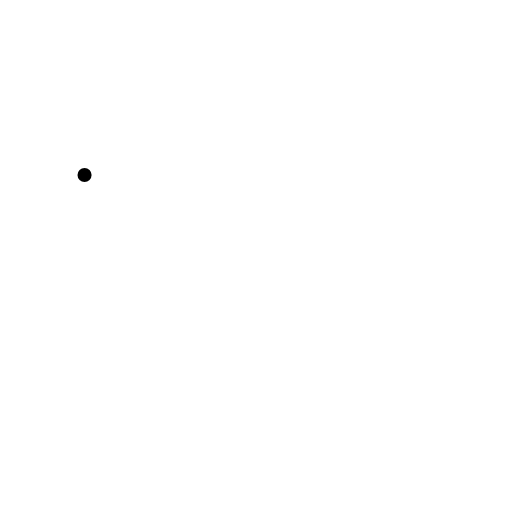
t = 0.00 s
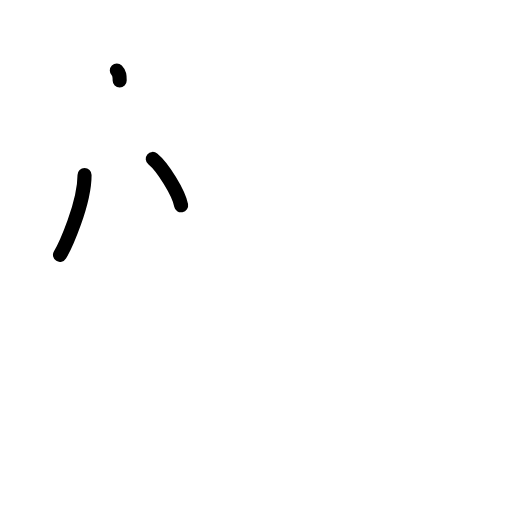
t = 2.17 s
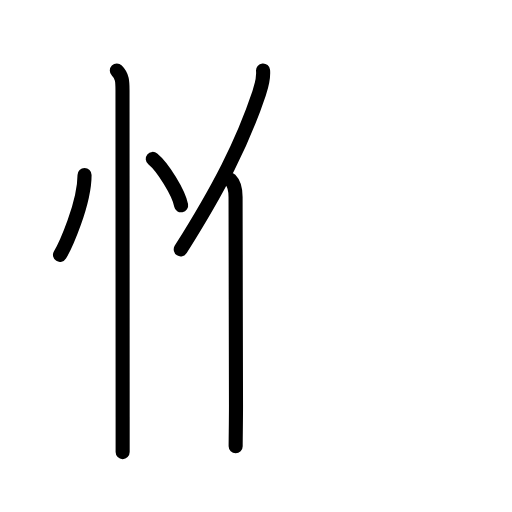
t = 4.42 s
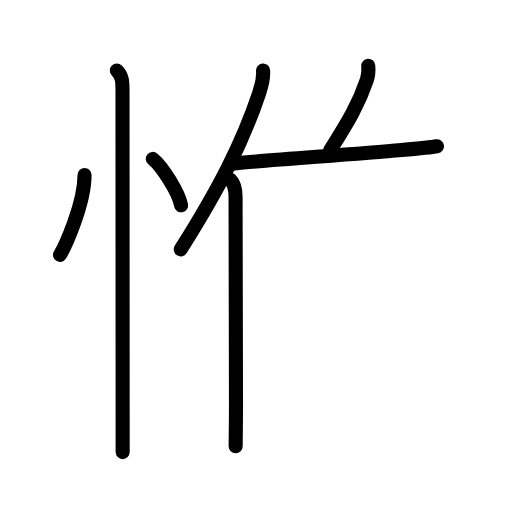
t = 6.63 s
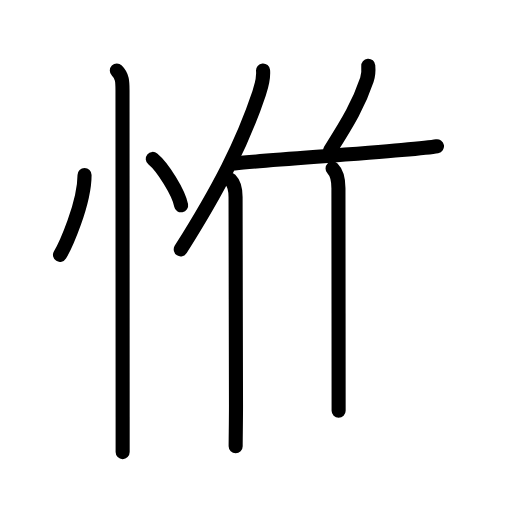
t = 7.75 s
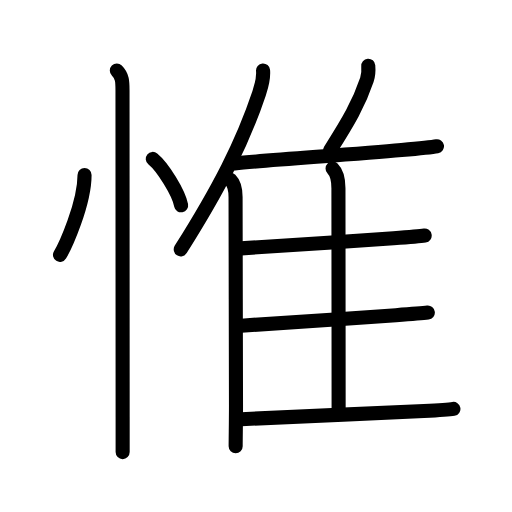
t = 11.00 s

The animated SVG that drew these frames (rendered in a browser with its animation timeline set to each time). Animation: 32 SMIL elements (animate=32); one cycle of 11.00 s.

<?xml version="1.0" encoding="UTF-8"?>
<!--
AniKanjiVG is licensed by CC-BY-SA Paul C. Sommerhoff (https://bitbucket.org/sommerhoff/anikanjivg).
AniKanjiVG uses KanjiVG which is licensed by CC-BY-SA Ulrich Apel (http://kanjivg.tagaini.net).
See also http://creativecommons.org/licenses/by-sa/3.0/
-->
<svg xmlns:kvg='http://kanjivg.tagaini.net' xmlns='http://www.w3.org/2000/svg' width='109' height='109' viewBox='0 0 109 109' style='fill:none;stroke:#000000;stroke-width:3;stroke-linecap:round;stroke-linejoin:round;' id="kvg:kanji_060df"><g id="kvg:060df" kvg:element="惟"><g id="kvg:060df-g1" kvg:element="忄" kvg:variant="true" kvg:original="心" kvg:position="left" kvg:radical="general"><path id="kvg:060df-s1" kvg:type="㇔" d="M18,37.25c0,6.16-4.15,15.24-5.23,17"><animate attributeName="d" begin="0.0s" dur="1.0s" from="M18,37.25C18,37.25,18,37.25,18,37.25" to="M18,37.25c0,6.16-4.15,15.24-5.23,17" />
</path>
<path id="kvg:060df-s2" kvg:type="㇔" d="M32.52,33.83c2.13,1.74,5.51,7.17,6.04,9.88"><animate attributeName="d" begin="1.0s" dur="1.0s" from="M32.52,33.83C32.52,33.83,32.52,33.83,32.52,33.83" to="M32.52,33.83c2.13,1.74,5.51,7.17,6.04,9.88" />
<animate attributeName="d" begin="0s" dur="1.0s" from="M-100,-100" to="M-100,-100" />
</path>
<path id="kvg:060df-s3" kvg:type="㇑" d="M24.87,15c1.19,1.19,1.21,2.38,1.21,4.25c0,7.22,0.02,50.39,0.03,69.5c0,3.38,0,6,0,7.5"><animate attributeName="d" begin="2.0s" dur="0.3333333333333333s" from="M24.87,15C24.87,15,24.87,15,24.87,15" to="M24.87,15c1.19,1.19,1.21,2.38,1.21,4.25" />
<animate attributeName="d" begin="2.3333333333333335s" dur="0.3333333333333333s" from="M24.87,15c1.19,1.19,1.21,2.38,1.21,4.25c0,0,0,0,0,0,0" to="M24.87,15c1.19,1.19,1.21,2.38,1.21,4.25c0,7.22,0.02,50.39,0.03,69.5" />
<animate attributeName="d" begin="2.6666666666666665s" dur="0.3333333333333333s" from="M24.87,15c1.19,1.19,1.21,2.38,1.21,4.25c0,7.22,0.02,50.39,0.03,69.5c0,0,0,0,0,0,0" to="M24.87,15c1.19,1.19,1.21,2.38,1.21,4.25c0,7.22,0.02,50.39,0.03,69.5c0,3.38,0,6,0,7.5" />
<animate attributeName="d" begin="0s" dur="2.0s" from="M-100,-100" to="M-100,-100" />
</path>
</g>
<g id="kvg:060df-g2" kvg:element="隹" kvg:position="right"><g id="kvg:060df-g3" kvg:element="亻" kvg:variant="true" kvg:original="人"><path id="kvg:060df-s4" kvg:type="㇒" d="M56,15c0.17,1.94-0.3,3.23-0.85,4.89c-3.55,10.59-8.54,20.3-16.67,33.19"><animate attributeName="d" begin="3.0s" dur="0.5s" from="M56,15C56,15,56,15,56,15" to="M56,15c0.17,1.94-0.3,3.23-0.85,4.89" />
<animate attributeName="d" begin="3.5s" dur="0.5s" from="M56,15c0.17,1.94-0.3,3.23-0.85,4.89c0,0,0,0,0,0,0" to="M56,15c0.17,1.94-0.3,3.23-0.85,4.89c-3.55,10.59-8.54,20.3-16.67,33.19" />
<animate attributeName="d" begin="0s" dur="3.0s" from="M-100,-100" to="M-100,-100" />
</path>
<path id="kvg:060df-s5" kvg:type="㇑" d="M49.04,38.27c0.85,0.85,1.11,2.22,1.11,3.67c0,8.18,0.09,38.06,0.09,44.31c0,3.69-0.07,6.74-0.07,8.75"><animate attributeName="d" begin="4.0s" dur="0.3333333333333333s" from="M49.04,38.27C49.04,38.27,49.04,38.27,49.04,38.27" to="M49.04,38.27c0.85,0.85,1.11,2.22,1.11,3.67" />
<animate attributeName="d" begin="4.333333333333333s" dur="0.3333333333333333s" from="M49.04,38.27c0.85,0.85,1.11,2.22,1.11,3.67c0,0,0,0,0,0,0" to="M49.04,38.27c0.85,0.85,1.11,2.22,1.11,3.67c0,8.18,0.09,38.06,0.09,44.31" />
<animate attributeName="d" begin="4.666666666666667s" dur="0.3333333333333333s" from="M49.04,38.27c0.85,0.85,1.11,2.22,1.11,3.67c0,8.18,0.09,38.06,0.09,44.31c0,0,0,0,0,0,0" to="M49.04,38.27c0.85,0.85,1.11,2.22,1.11,3.67c0,8.18,0.09,38.06,0.09,44.31c0,3.69-0.07,6.74-0.07,8.75" />
<animate attributeName="d" begin="0s" dur="4.0s" from="M-100,-100" to="M-100,-100" />
</path>
</g>
<path id="kvg:060df-s6" kvg:type="㇒" d="M78.4,14c0.08,0.94-0.02,2.17-0.29,2.97c-1.72,5.12-3.9,8.83-7.85,15.06"><animate attributeName="d" begin="5.0s" dur="0.5s" from="M78.4,14C78.4,14,78.4,14,78.4,14" to="M78.4,14c0.08,0.94-0.02,2.17-0.29,2.97" />
<animate attributeName="d" begin="5.5s" dur="0.5s" from="M78.4,14c0.08,0.94-0.02,2.17-0.29,2.97c0,0,0,0,0,0,0" to="M78.4,14c0.08,0.94-0.02,2.17-0.29,2.97c-1.72,5.12-3.9,8.83-7.85,15.06" />
<animate attributeName="d" begin="0s" dur="5.0s" from="M-100,-100" to="M-100,-100" />
</path>
<path id="kvg:060df-s7" kvg:type="㇐b" d="M49.94,34.8c7.56-0.77,25.22-1.9,35.55-2.85c3.76-0.34,6.55-0.63,7.54-0.81"><animate attributeName="d" begin="6.0s" dur="0.5s" from="M49.94,34.8C49.94,34.8,49.94,34.8,49.94,34.8" to="M49.94,34.8c7.56-0.77,25.22-1.9,35.55-2.85" />
<animate attributeName="d" begin="6.5s" dur="0.5s" from="M49.94,34.8c7.56-0.77,25.22-1.9,35.55-2.85c0,0,0,0,0,0,0" to="M49.94,34.8c7.56-0.77,25.22-1.9,35.55-2.85c3.76-0.34,6.55-0.63,7.54-0.81" />
<animate attributeName="d" begin="0s" dur="6.0s" from="M-100,-100" to="M-100,-100" />
</path>
<path id="kvg:060df-s8" kvg:type="㇑a" d="M70.8,35.87c0.85,0.85,1.25,2.13,1.25,4.2c0,8.35,0.04,33.81,0.04,47.38"><animate attributeName="d" begin="7.0s" dur="0.5s" from="M70.8,35.87C70.8,35.87,70.8,35.87,70.8,35.87" to="M70.8,35.87c0.85,0.85,1.25,2.13,1.25,4.2" />
<animate attributeName="d" begin="7.5s" dur="0.5s" from="M70.8,35.87c0.85,0.85,1.25,2.13,1.25,4.2c0,0,0,0,0,0,0" to="M70.8,35.87c0.85,0.85,1.25,2.13,1.25,4.2c0,8.35,0.04,33.81,0.04,47.38" />
<animate attributeName="d" begin="0s" dur="7.0s" from="M-100,-100" to="M-100,-100" />
</path>
<path id="kvg:060df-s9" kvg:type="㇐b" d="M51.34,52.88c7.03-0.38,22.76-1.48,32.43-2.16c3.3-0.23,5.76-0.43,6.64-0.57"><animate attributeName="d" begin="8.0s" dur="0.5s" from="M51.34,52.88C51.34,52.88,51.34,52.88,51.34,52.88" to="M51.34,52.88c7.03-0.38,22.76-1.48,32.43-2.16" />
<animate attributeName="d" begin="8.5s" dur="0.5s" from="M51.34,52.88c7.03-0.38,22.76-1.48,32.43-2.16c0,0,0,0,0,0,0" to="M51.34,52.88c7.03-0.38,22.76-1.48,32.43-2.16c3.3-0.23,5.76-0.43,6.64-0.57" />
<animate attributeName="d" begin="0s" dur="8.0s" from="M-100,-100" to="M-100,-100" />
</path>
<path id="kvg:060df-s10" kvg:type="㇐b" d="M51.36,69.33c7.27-0.46,22.89-1.51,32.93-2.23c3.36-0.24,5.86-0.44,6.79-0.55"><animate attributeName="d" begin="9.0s" dur="0.5s" from="M51.36,69.33C51.36,69.33,51.36,69.33,51.36,69.33" to="M51.36,69.33c7.27-0.46,22.89-1.51,32.93-2.23" />
<animate attributeName="d" begin="9.5s" dur="0.5s" from="M51.36,69.33c7.27-0.46,22.89-1.51,32.93-2.23c0,0,0,0,0,0,0" to="M51.36,69.33c7.27-0.46,22.89-1.51,32.93-2.23c3.36-0.24,5.86-0.44,6.79-0.55" />
<animate attributeName="d" begin="0s" dur="9.0s" from="M-100,-100" to="M-100,-100" />
</path>
<path id="kvg:060df-s11" kvg:type="㇐b" d="M51.36,89.24c8.27-0.49,27.69-1.15,38.9-1.73c3.17-0.16,5.46-0.32,6.27-0.46"><animate attributeName="d" begin="10.0s" dur="0.5s" from="M51.36,89.24C51.36,89.24,51.36,89.24,51.36,89.24" to="M51.36,89.24c8.27-0.49,27.69-1.15,38.9-1.73" />
<animate attributeName="d" begin="10.5s" dur="0.5s" from="M51.36,89.24c8.27-0.49,27.69-1.15,38.9-1.73c0,0,0,0,0,0,0" to="M51.36,89.24c8.27-0.49,27.69-1.15,38.9-1.73c3.17-0.16,5.46-0.32,6.27-0.46" />
<animate attributeName="d" begin="0s" dur="10.0s" from="M-100,-100" to="M-100,-100" />
</path>
</g>
</g>
</svg>
